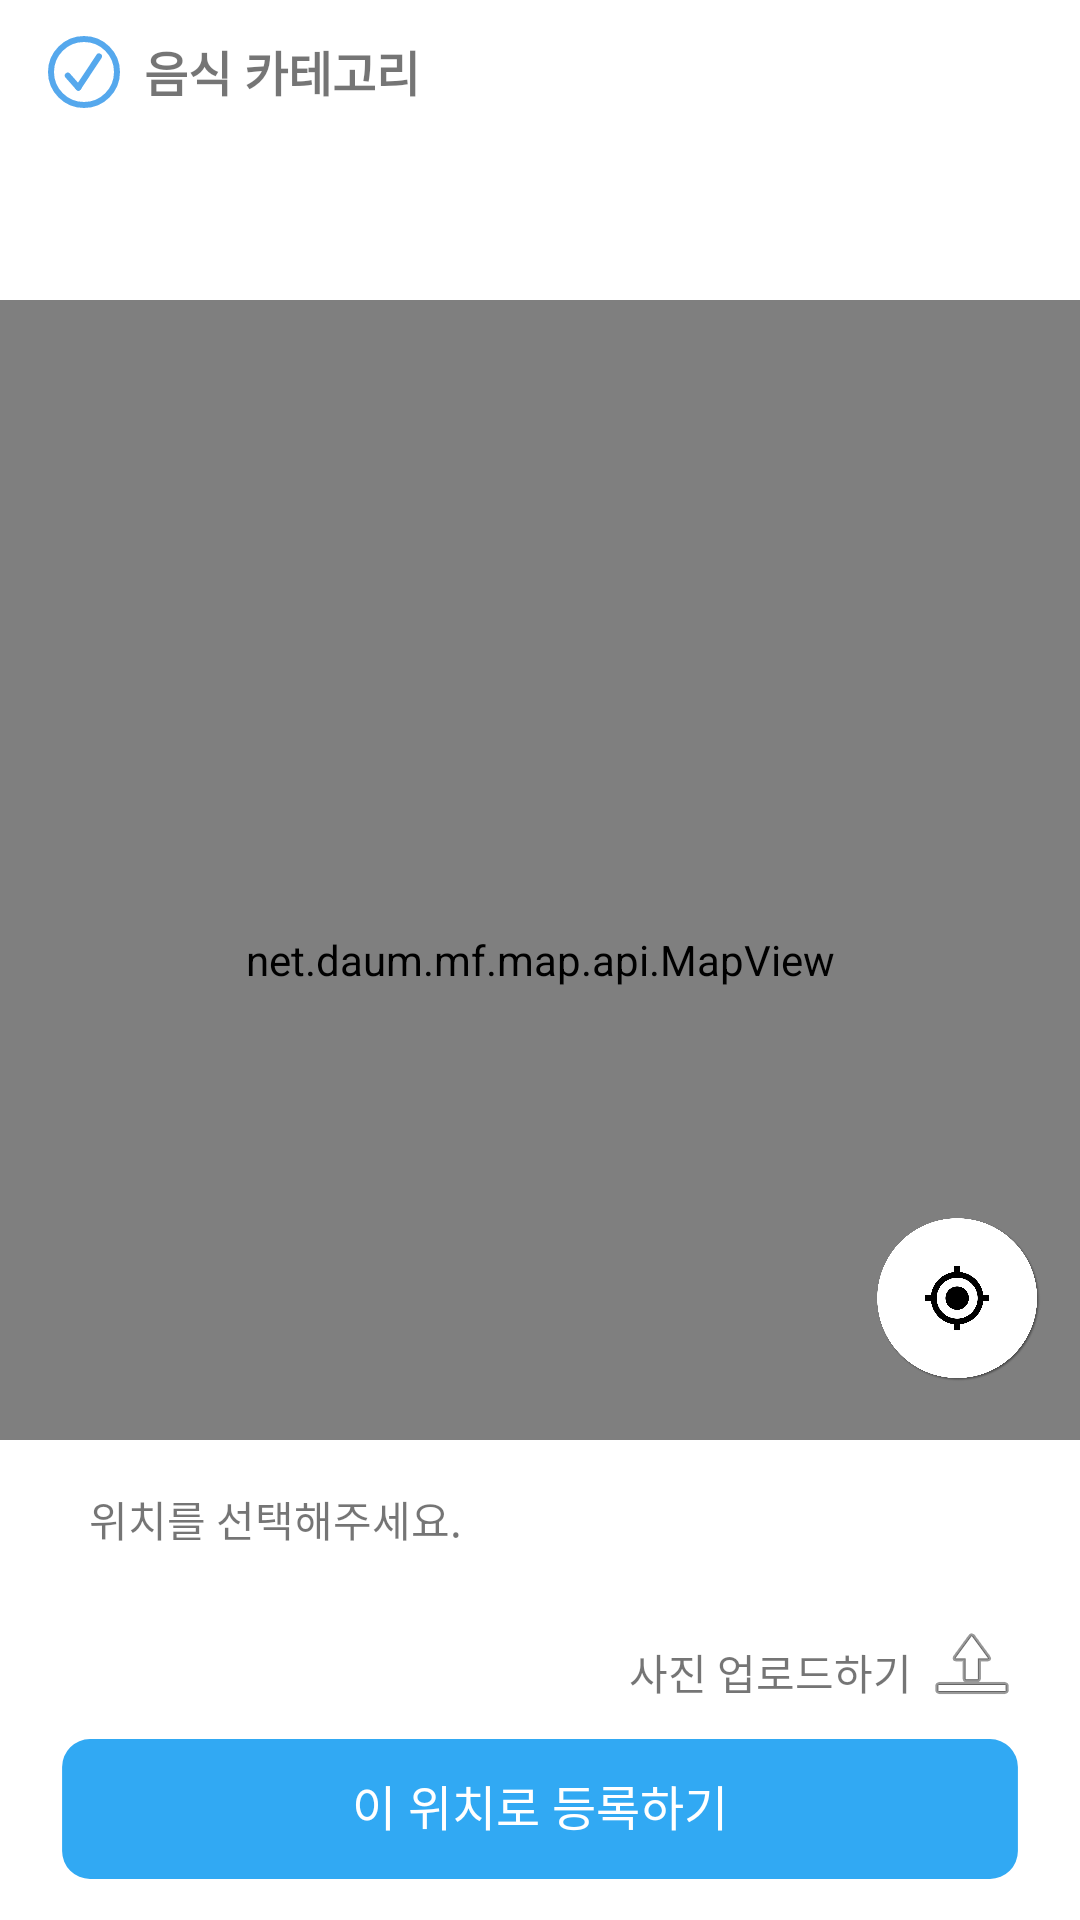

The Android layout XML behind this screen, and the referenced resources:
<!-- AndroidManifest.xml: application theme Theme.Delivers -->
<!-- res/layout/fragment_upload.xml -->
<?xml version="1.0" encoding="utf-8"?>
<androidx.constraintlayout.widget.ConstraintLayout xmlns:android="http://schemas.android.com/apk/res/android"
    xmlns:app="http://schemas.android.com/apk/res-auto"
    xmlns:tools="http://schemas.android.com/tools"
    android:layout_width="match_parent"
    android:layout_height="match_parent"
    android:layout_marginTop="?attr/actionBarSize"
    android:layout_marginBottom="?attr/actionBarSize"
    tools:context=".UploadActivity.UploadFragment">


    <RelativeLayout
        android:id="@+id/mapView"
        android:layout_width="match_parent"
        android:layout_height="match_parent">

        <net.daum.mf.map.api.MapView
            android:id="@+id/map_container"
            android:layout_width="match_parent"
            android:layout_height="match_parent" />
    </RelativeLayout>

    <ImageButton
        android:id="@+id/current_gps"
        android:layout_width="55dp"
        android:layout_height="55dp"
        android:layout_marginBottom="60dp"
        android:background="@android:color/transparent"
        android:scaleType="fitCenter"
        android:src="@drawable/mylocation"
        app:layout_constraintBottom_toBottomOf="@+id/mapView"
        app:layout_constraintEnd_toEndOf="parent"
        app:layout_constraintHorizontal_bias="0.957"
        app:layout_constraintStart_toStartOf="parent"
        app:layout_constraintTop_toTopOf="parent"
        app:layout_constraintVertical_bias="0.773" />

    <androidx.constraintlayout.widget.ConstraintLayout
        android:layout_width="413dp"
        android:layout_height="100dp"
        android:background="@color/white"
        app:layout_constraintBottom_toBottomOf="parent"
        app:layout_constraintEnd_toEndOf="parent"
        app:layout_constraintHorizontal_bias="0.0"
        app:layout_constraintStart_toStartOf="parent"
        app:layout_constraintTop_toTopOf="parent"
        app:layout_constraintVertical_bias="0.0">


        <androidx.core.widget.NestedScrollView
            android:id="@+id/foodScrollView"
            android:layout_width="372dp"
            android:layout_height="51dp"
            app:layout_constraintBottom_toBottomOf="parent"
            app:layout_constraintEnd_toEndOf="parent"
            app:layout_constraintHorizontal_bias="0.39"
            app:layout_constraintStart_toStartOf="parent"
            app:layout_constraintTop_toBottomOf="@+id/textCate"
            app:layout_constraintVertical_bias="0.861">

            <androidx.recyclerview.widget.RecyclerView
                android:id="@+id/fRecyclerView"
                android:layout_width="match_parent"
                android:layout_height="wrap_content" />
        </androidx.core.widget.NestedScrollView>

        <ImageView
            android:id="@+id/imageView9"
            android:layout_width="wrap_content"
            android:layout_height="wrap_content"
            android:layout_marginStart="16dp"
            android:layout_marginTop="12dp"
            android:src="@drawable/ic_check_"
            app:layout_constraintStart_toStartOf="parent"
            app:layout_constraintTop_toTopOf="parent" />

        <TextView
            android:id="@+id/textCate"
            android:layout_width="95dp"
            android:layout_height="wrap_content"
            android:layout_marginStart="8dp"
            android:layout_marginTop="12dp"
            android:text="음식 카테고리"
            android:textSize="16dp"
            android:textStyle="bold"
            app:layout_constraintStart_toEndOf="@+id/imageView9"
            app:layout_constraintTop_toTopOf="parent" />

    </androidx.constraintlayout.widget.ConstraintLayout>

    <androidx.constraintlayout.widget.ConstraintLayout
        android:layout_width="match_parent"
        android:layout_height="160dp"
        android:background="@color/white"
        app:layout_constraintBottom_toBottomOf="@+id/mapView"
        app:layout_constraintEnd_toEndOf="parent"
        app:layout_constraintHorizontal_bias="1.0"
        app:layout_constraintStart_toStartOf="parent">

        <LinearLayout
            android:layout_width="wrap_content"
            android:layout_height="wrap_content"
            android:orientation="horizontal"
            app:layout_constraintBottom_toTopOf="@+id/uploadDirect"
            app:layout_constraintEnd_toEndOf="@+id/uploadDirect">

            <TextView
                android:id="@+id/uploadComp_text"
                android:layout_width="wrap_content"
                android:layout_height="wrap_content"
                android:layout_marginTop="8dp"
                android:layout_marginEnd="4dp"
                android:text="사진 업로드하기" />

            <ImageButton
                android:id="@+id/uploadComp"
                android:layout_width="wrap_content"
                android:layout_height="wrap_content"
                android:layout_marginBottom="8dp"
                android:background="@android:color/transparent"
                android:contentDescription="upload"
                android:scaleType="fitCenter"
                android:src="@android:drawable/ic_menu_upload" />
        </LinearLayout>

        <ImageButton
            android:id="@+id/uploadDirect"
            android:layout_width="wrap_content"
            android:layout_height="wrap_content"
            android:background="@android:color/transparent"
            android:contentDescription="upload"
            android:scaleType="fitCenter"
            android:src="@drawable/blue_btn"
            app:layout_constraintBottom_toBottomOf="parent"
            app:layout_constraintEnd_toEndOf="parent"
            app:layout_constraintStart_toStartOf="parent"
            app:layout_constraintTop_toTopOf="parent"
            app:layout_constraintVertical_bias="0.885" />

        <TextView
            android:id="@+id/addressText"
            android:layout_width="wrap_content"
            android:layout_height="wrap_content"
            android:layout_marginTop="16dp"
            android:text="위치를 선택해주세요."
            app:layout_constraintEnd_toEndOf="parent"
            app:layout_constraintHorizontal_bias="0.045"
            app:layout_constraintStart_toStartOf="@+id/uploadDirect"
            app:layout_constraintTop_toTopOf="parent" />

        <TextView
            android:id="@+id/btnText3"
            android:layout_width="wrap_content"
            android:layout_height="wrap_content"
            android:gravity="center_horizontal"
            android:text="이 위치로 등록하기"
            android:textColor="@color/white"
            android:textSize="16dp"
            android:textStyle="normal"
            app:layout_constraintBottom_toBottomOf="@+id/uploadDirect"
            app:layout_constraintEnd_toEndOf="@+id/uploadDirect"
            app:layout_constraintHorizontal_bias="0.5"
            app:layout_constraintStart_toStartOf="@+id/uploadDirect"
            app:layout_constraintTop_toTopOf="@+id/uploadDirect"
            app:layout_constraintVertical_bias="0.45" />
    </androidx.constraintlayout.widget.ConstraintLayout>





</androidx.constraintlayout.widget.ConstraintLayout>
<!-- resources referenced by this layout -->
<resources>
  <color name="white">#FFFFFFFF</color>
  <!-- drawable blue_btn (drawable-v24) -->
  <vector xmlns:android="http://schemas.android.com/apk/res/android"
      android:width="320dp"
      android:height="48dp"
      android:viewportWidth="320"
      android:viewportHeight="48">
    <path
        android:pathData="M10,0.7L310,0.7A9.3,9.3 0,0 1,319.3 10L319.3,38A9.3,9.3 0,0 1,310 47.3L10,47.3A9.3,9.3 0,0 1,0.7 38L0.7,10A9.3,9.3 0,0 1,10 0.7z"
        android:fillColor="#31A9F3"/>
  
  </vector>
  <!-- drawable ic_check_ (drawable-v24) -->
  <vector xmlns:android="http://schemas.android.com/apk/res/android"
      android:width="24dp"
      android:height="24dp"
      android:viewportWidth="24"
      android:viewportHeight="24">
    <path
        android:pathData="M12,12m-12,0a12,12 0,1 1,24 0a12,12 0,1 1,-24 0"
        android:strokeWidth="2"
        android:fillColor="#fff"
        android:strokeColor="#00000000"/>
    <path
        android:pathData="M12,12m-11,0a11,11 0,1 1,22 0a11,11 0,1 1,-22 0"
        android:strokeWidth="2"
        android:fillColor="#00000000"
        android:strokeColor="#55a8ed"/>
    <path
        android:pathData="M6.592,13.207L10.119,17.194"
        android:strokeWidth="2"
        android:fillColor="#00000000"
        android:strokeColor="#55a8ed"
        android:strokeLineCap="round"/>
    <path
        android:pathData="M17,6.806L10.119,17.194"
        android:strokeWidth="2"
        android:fillColor="#00000000"
        android:strokeColor="#55a8ed"
        android:strokeLineCap="round"/>
  </vector>
  <!-- drawable mylocation: png bitmap (drawable-v24, 106315 bytes) -->
  <style name="Theme.Delivers" parent="Theme.MaterialComponents.DayNight.DarkActionBar">
          
          <item name="windowNoTitle">true</item>
          
          <item name="colorPrimary">@color/deliver_color</item>
          <item name="colorPrimaryVariant">@color/deliver_color</item>
          <item name="colorOnPrimary">@color/white</item>
          
          <item name="colorSecondary">@color/teal_200</item>
          <item name="colorSecondaryVariant">@color/teal_700</item>
          <item name="colorOnSecondary">@color/black</item>
          
          <item name="android:statusBarColor" tools:targetApi="l">@color/teal_700</item>
          
      </style>
  <color name="deliver_color">#EEF3F9</color>
  <color name="teal_200">#FF03DAC5</color>
  <color name="teal_700">#FF018786</color>
  <color name="black">#FF000000</color>
</resources>
